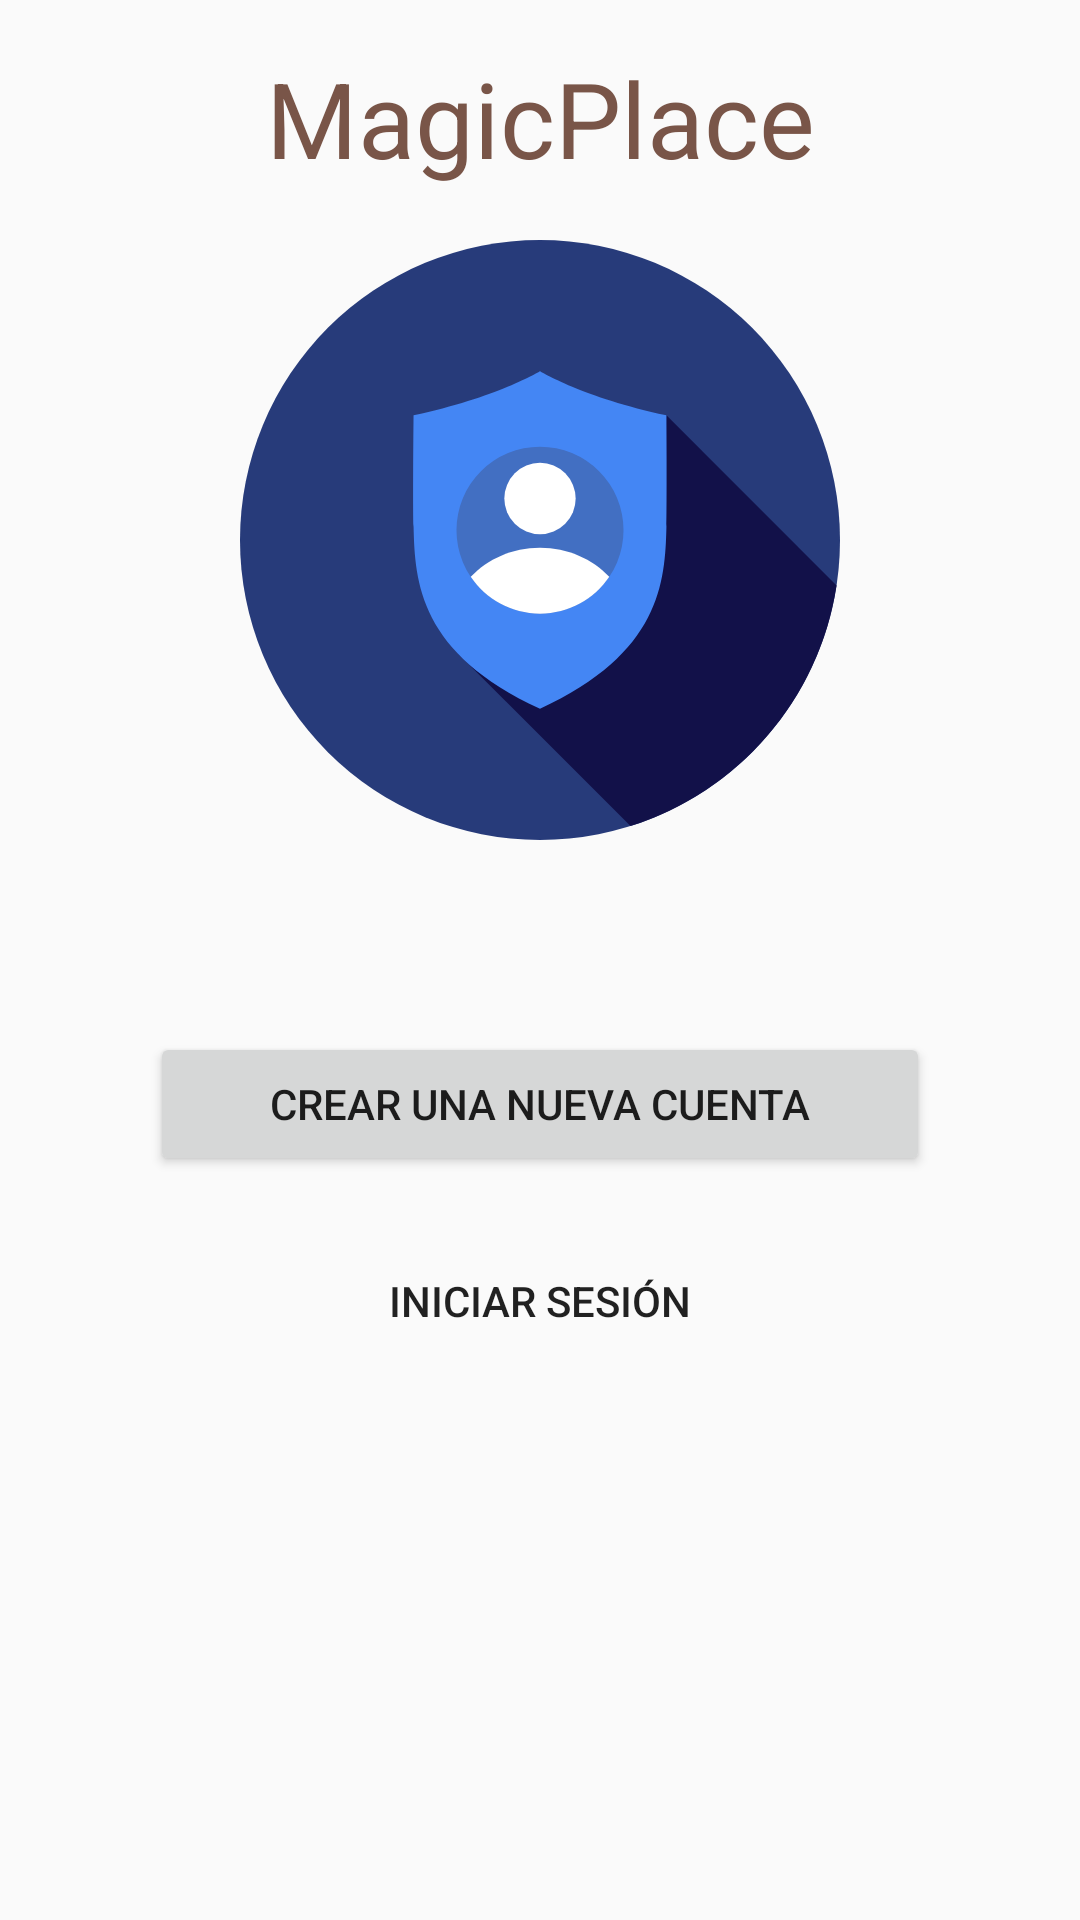

The Android layout XML behind this screen, and the referenced resources:
<!-- AndroidManifest.xml: application theme AppTheme -->
<!-- res/layout/fragment_account.xml -->
<?xml version="1.0" encoding="utf-8"?>
<android.support.constraint.ConstraintLayout xmlns:android="http://schemas.android.com/apk/res/android"
    xmlns:app="http://schemas.android.com/apk/res-auto"
    android:layout_width="match_parent"
    android:layout_height="match_parent">

    <TextView
        android:layout_width="wrap_content"
        android:layout_height="wrap_content"
        android:layout_marginTop="16dp"
        android:text="MagicPlace"
        android:textColor="@color/colorPrimary"
        android:textSize="35sp"
        app:layout_constraintLeft_toLeftOf="parent"
        app:layout_constraintRight_toRightOf="parent"
        app:layout_constraintTop_toTopOf="parent" />

    <ImageView
        android:id="@+id/igv_account"
        android:layout_width="wrap_content"
        android:layout_height="wrap_content"
        android:layout_marginTop="80dp"
        android:src="@drawable/ic_account"
        app:layout_constraintLeft_toLeftOf="parent"
        app:layout_constraintRight_toRightOf="parent"
        app:layout_constraintTop_toTopOf="parent" />

    <Button
        android:id="@+id/btn_create_account"
        android:layout_width="260dp"
        android:layout_height="wrap_content"
        android:layout_marginTop="64dp"
        android:text="Crear una nueva cuenta"
        app:layout_constraintLeft_toLeftOf="parent"
        app:layout_constraintRight_toRightOf="parent"
        app:layout_constraintTop_toBottomOf="@id/igv_account" />

    <Button
        android:id="@+id/btn_google_init_session"
        android:layout_width="wrap_content"
        android:layout_height="wrap_content"
        android:layout_marginTop="16dp"
        android:background="@null"
        android:foreground="?selectableItemBackground"
        android:padding="16dp"
        android:text="Iniciar Sesión"
        app:layout_constraintLeft_toLeftOf="parent"
        app:layout_constraintRight_toRightOf="parent"
        app:layout_constraintTop_toBottomOf="@id/btn_create_account" />

</android.support.constraint.ConstraintLayout>
<!-- resources referenced by this layout -->
<resources>
  <color name="colorPrimary">#795548</color>
  <!-- drawable ic_account (drawable) -->
  <vector xmlns:android="http://schemas.android.com/apk/res/android"
      android:width="200dp"
      android:height="200dp"
      android:viewportHeight="512"
      android:viewportWidth="512">
      <path
          android:fillColor="#273B7A"
          android:pathData="M256,256m-256,0a256,256 0,1 1,512 0a256,256 0,1 1,-512 0" />
      <path
          android:fillColor="#121149"
          android:pathData="M186.635,353.537l146.596,146.596c91.698,-28.982 161.078,-108.187 175.847,-205.343L363.887,149.599L186.635,353.537z" />
      <path
          android:fillColor="#4486F4"
          android:pathData="M256,400.013c102.938,-47.509 106.803,-108.115 107.887,-155.396c0.545,-23.749 0,-95.02 0,-95.02C293.612,134.751 256,111.987 256,111.987s-37.612,22.766 -107.887,37.612c0,0 -0.545,71.271 0,95.02C149.197,291.899 153.062,352.504 256,400.013z" />
      <path
          android:fillColor="#426FC2"
          android:pathData="M256,247.622m-71.266,0a71.266,71.266 0,1 1,142.532 0a71.266,71.266 0,1 1,-142.532 0" />
      <path
          android:fillColor="#FFFFFF"
          android:pathData="M256,220.608m-30.436,0a30.436,30.436 0,1 1,60.872 0a30.436,30.436 0,1 1,-60.872 0" />
      <path
          android:fillColor="#FFFFFF"
          android:pathData="M256,262.559c-23.659,0 -44.813,9.673 -59.108,24.888c12.805,18.968 34.501,31.442 59.108,31.442c24.609,0 46.304,-12.472 59.108,-31.441C300.813,272.232 279.659,262.559 256,262.559z" />
  </vector>
  <style name="AppTheme" parent="Theme.AppCompat.Light.DarkActionBar">
          
          <item name="colorPrimary">@color/colorPrimary</item>
          <item name="colorPrimaryDark">@color/colorPrimaryDark</item>
          <item name="colorAccent">@color/colorAccent</item>
          <item name="android:windowContentTransitions" tools:targetApi="lollipop">true</item>
      </style>
  <color name="colorPrimaryDark">#5D4037</color>
  <color name="colorAccent">#FF5722</color>
</resources>
